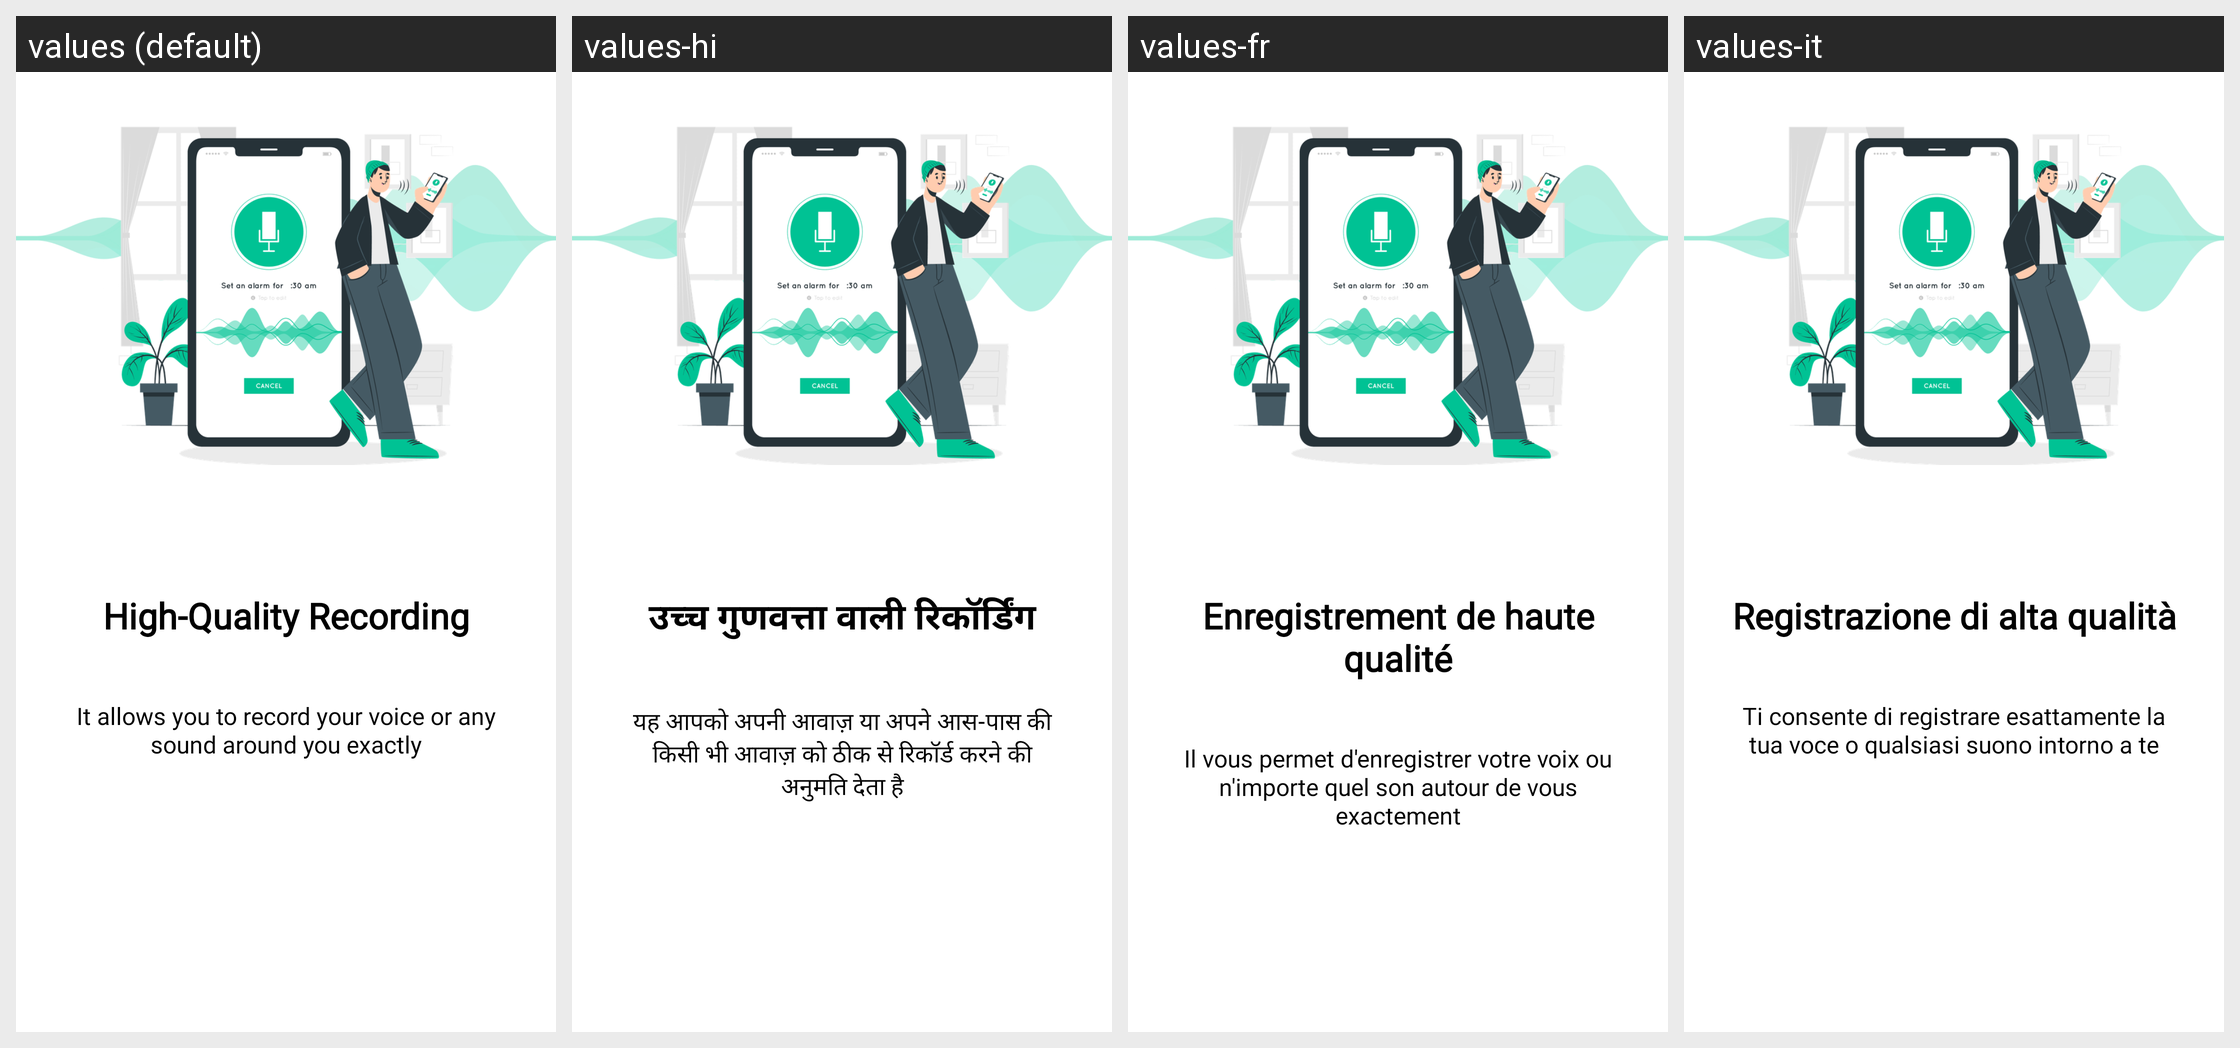

Locale-by-locale string values for the Android screen shown in this grid:
Android screen res/layout/fragment_intro1.xml rendered under 4 locales, left to right: values (default), values-hi, values-fr, values-it. Device: Nexus 5 (rendered at 1080×1920; each locale shown at half size, 540×960, under a caption strip naming it); theme Translucent.
Other locales in the repository, not shown: values-de, values-es, values-in, values-ja, values-ko, values-ms, values-phi, values-pt, values-zh.
Strings drawn on this screen, with the default value and each locale's value (text and hints the layout hard-codes, and strings that could not be matched under every locale, appear in the picture but are not listed):

intro_1
  values: High-Quality Recording
  values-hi: उच्च गुणवत्ता वाली रिकॉर्डिंग
  values-fr: Enregistrement de haute qualité
  values-it: Registrazione di alta qualità

intro_1_des
  values: It allows you to record your voice or any sound around you exactly
  values-hi: यह आपको अपनी आवाज़ या अपने आस-पास की किसी भी आवाज़ को ठीक से रिकॉर्ड करने की अनुमति देता है
  values-fr: Il vous permet d'enregistrer votre voix ou n'importe quel son autour de vous exactement
  values-it: Ti consente di registrare esattamente la tua voce o qualsiasi suono intorno a te
